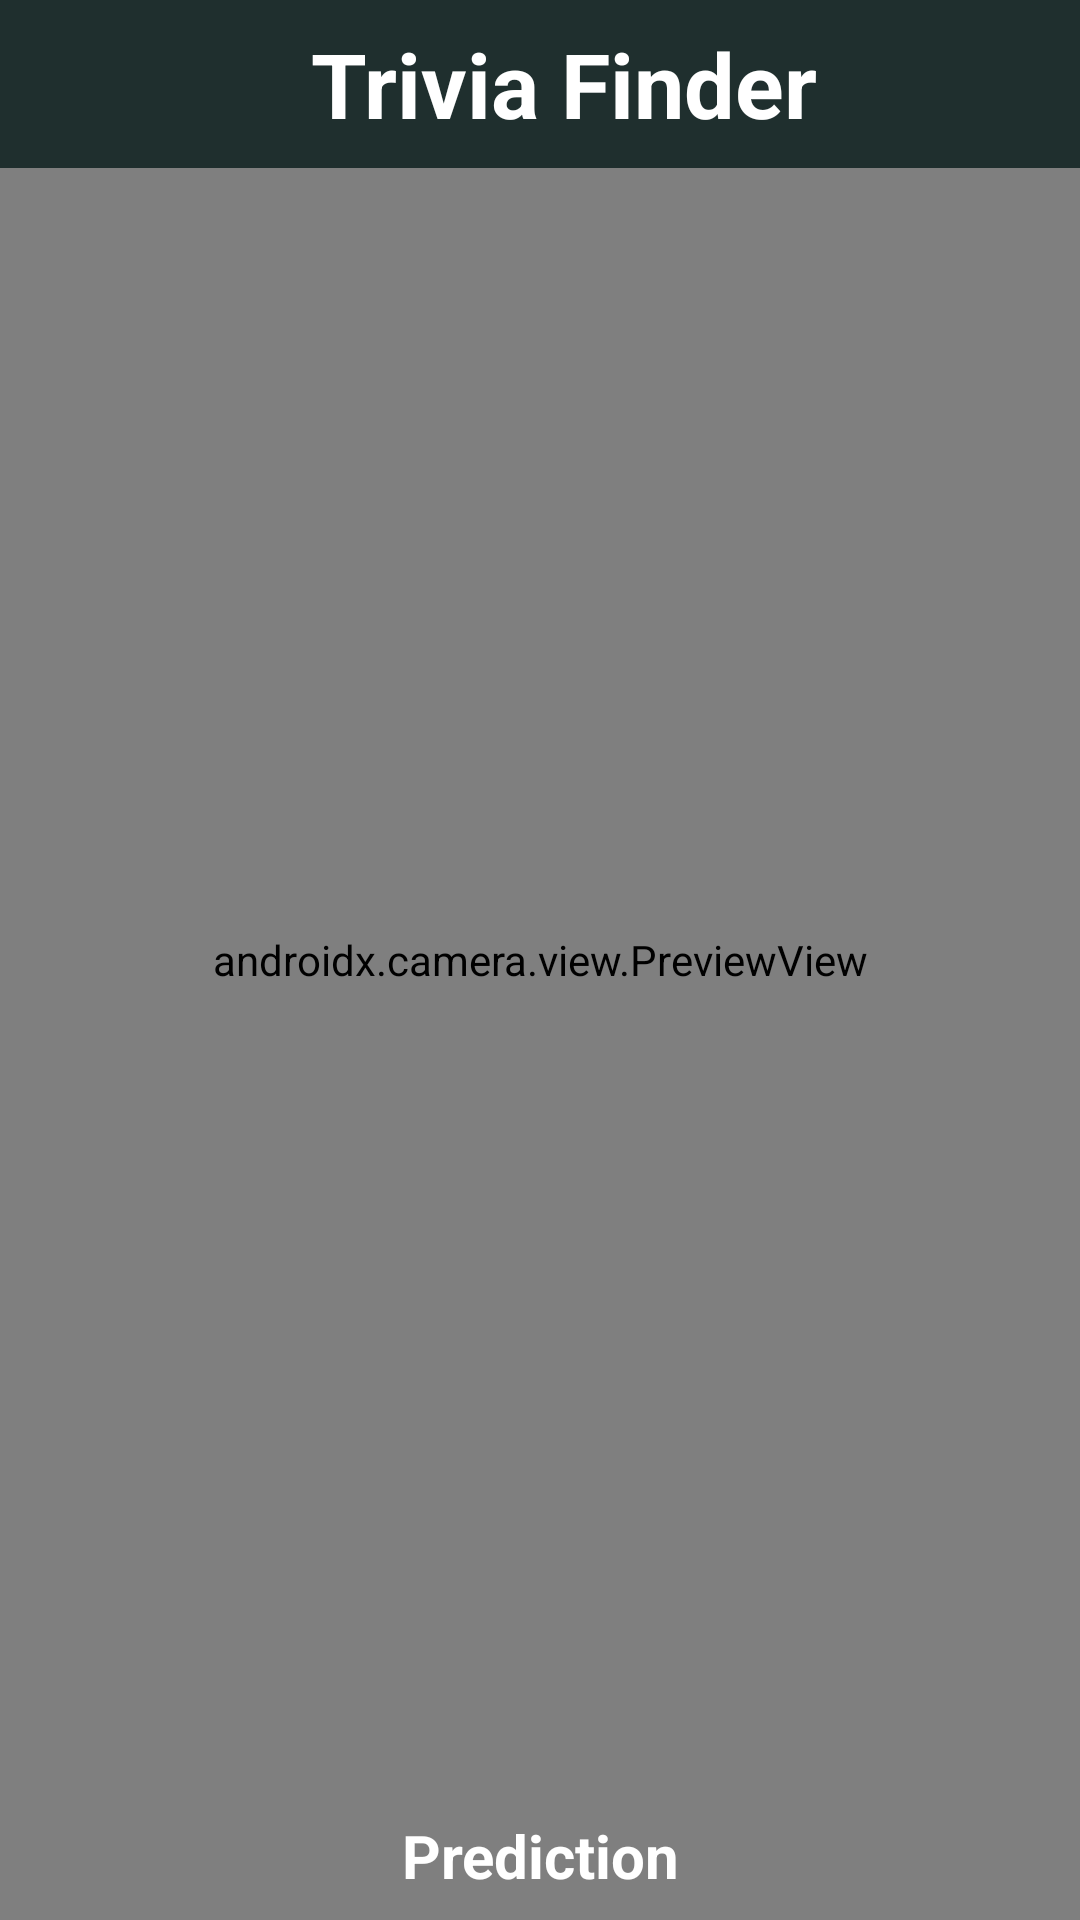

Produce the Android XML layout that renders to this screen, including the resource entries it uses.
<!-- AndroidManifest.xml: application theme Theme.HexCap -->
<!-- res/layout/activity_main.xml -->
<?xml version="1.0" encoding="utf-8"?>
<androidx.constraintlayout.widget.ConstraintLayout
    xmlns:android="http://schemas.android.com/apk/res/android"
    xmlns:app="http://schemas.android.com/apk/res-auto"
    xmlns:tools="http://schemas.android.com/tools"
    android:layout_width="match_parent"
    android:layout_height="match_parent"
    tools:context=".ml.TriviaFinderActivity">

    <androidx.camera.view.PreviewView
        android:id="@+id/viewFinder"
        android:layout_width="match_parent"
        android:layout_height="match_parent"
        app:layout_constraintBottom_toBottomOf="parent"
        app:layout_constraintEnd_toEndOf="parent"
        app:layout_constraintStart_toStartOf="parent"
        app:layout_constraintTop_toTopOf="parent" />

    <androidx.appcompat.widget.Toolbar
        android:id="@+id/toolbar"
        android:layout_width="match_parent"
        android:layout_height="?attr/actionBarSize"
        android:layout_gravity="top"
        android:background="@color/darkslateblack"
        app:layout_constraintEnd_toEndOf="parent"
        app:layout_constraintStart_toStartOf="parent"
        app:layout_constraintTop_toTopOf="parent">

        <TextView
            android:layout_width="match_parent"
            android:layout_height="wrap_content"
            android:text="Trivia Finder"
            android:textAlignment="center"
            android:textColor="@color/white"
            android:textSize="30sp"
            android:textStyle="bold" />

    </androidx.appcompat.widget.Toolbar>

    <TextView
        android:layout_width="match_parent"
        android:layout_height="wrap_content"
        android:layout_marginBottom="8dp"
        android:text="Prediction"
        android:textColor="@color/white"
        android:textStyle="bold"
        android:textSize="20sp"
        android:textAlignment="center"
        app:layout_constraintBottom_toTopOf="@+id/recognitionResults" />

    <androidx.recyclerview.widget.RecyclerView
        android:id="@+id/recognitionResults"
        android:layout_width="match_parent"
        android:layout_height="wrap_content"
        android:layout_gravity="bottom"
        android:orientation="vertical"
        app:layoutManager="LinearLayoutManager"
        app:layout_constraintBottom_toBottomOf="parent"
        app:layout_constraintEnd_toEndOf="parent"
        app:layout_constraintStart_toStartOf="parent" />
</androidx.constraintlayout.widget.ConstraintLayout>
<!-- resources referenced by this layout -->
<resources>
  <color name="darkslateblack">#1f2f2e</color>
  <color name="white">#FFFFFFFF</color>
  <style name="Theme.HexCap" parent="Theme.MaterialComponents.DayNight.NoActionBar">
          
          <item name="colorPrimary">@color/mint</item>
          <item name="colorPrimaryVariant">@color/bluejeans</item>
          <item name="colorOnPrimary">@color/crimson</item>
          
          <item name="colorSecondary">@color/light_bluejeans</item>
          <item name="colorSecondaryVariant">@color/light_mint</item>
          <item name="colorOnSecondary">@color/black</item>
          
          <item name="android:statusBarColor" tools:targetApi="l">?attr/colorPrimaryVariant</item>
          
      </style>
  <color name="mint">#37BC98</color>
  <color name="bluejeans">#4A89DC</color>
  <color name="crimson">#eb3223</color>
  <color name="light_bluejeans">#6799D1</color>
  <color name="light_mint">#48CFAD</color>
  <color name="black">#FF000000</color>
</resources>
